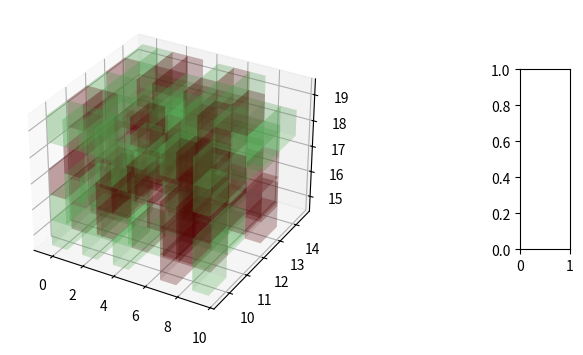

Source code (Python): (Note: this script raises an exception after producing the figure.)
from mpl_toolkits.mplot3d import Axes3D
import numpy as np
import matplotlib.pyplot as plt
import matplotlib.cm
import matplotlib.colorbar
import matplotlib.colors

def cuboid_data(center, size=(1,1,1)):
    # code taken from
    # http://stackoverflow.com/questions/30715083/python-plotting-a-wireframe-3d-cuboid?noredirect=1&lq=1
    # suppose axis direction: x: to left; y: to inside; z: to upper
    # get the (left, outside, bottom) point
    o = [a - b / 2 for a, b in zip(center, size)]
    # get the length, width, and height
    l, w, h = size
    x = [[o[0], o[0] + l, o[0] + l, o[0], o[0]],  # x coordinate of points in bottom surface
         [o[0], o[0] + l, o[0] + l, o[0], o[0]],  # x coordinate of points in upper surface
         [o[0], o[0] + l, o[0] + l, o[0], o[0]],  # x coordinate of points in outside surface
         [o[0], o[0] + l, o[0] + l, o[0], o[0]]]  # x coordinate of points in inside surface
    y = [[o[1], o[1], o[1] + w, o[1] + w, o[1]],  # y coordinate of points in bottom surface
         [o[1], o[1], o[1] + w, o[1] + w, o[1]],  # y coordinate of points in upper surface
         [o[1], o[1], o[1], o[1], o[1]],          # y coordinate of points in outside surface
         [o[1] + w, o[1] + w, o[1] + w, o[1] + w, o[1] + w]]    # y coordinate of points in inside surface
    z = [[o[2], o[2], o[2], o[2], o[2]],                        # z coordinate of points in bottom surface
         [o[2] + h, o[2] + h, o[2] + h, o[2] + h, o[2] + h],    # z coordinate of points in upper surface
         [o[2], o[2], o[2] + h, o[2] + h, o[2]],                # z coordinate of points in outside surface
         [o[2], o[2], o[2] + h, o[2] + h, o[2]]]                # z coordinate of points in inside surface
    return x, y, z

def plotCubeAt(pos=(0,0,0), c="b", alpha=0.1, ax=None):
    # Plotting N cube elements at position pos
    if ax !=None:
        X, Y, Z = cuboid_data( (pos[0],pos[1],pos[2]) )
        ax.plot_surface(np.array(X), np.array(Y), np.array(Z), color=c, rstride=1, cstride=1, alpha=alpha)

def plotMatrix(ax, x, y, z, data, cmap="jet", cax=None, alpha=0.1):
    # plot a Matrix 
    norm = matplotlib.colors.Normalize(vmin=data.min(), vmax=data.max())
    colors = lambda i,j,k : matplotlib.cm.ScalarMappable(norm=norm,cmap = cmap).to_rgba(data[i,j,k]) 
    for i, xi in enumerate(x):
            for j, yi in enumerate(y):
                for k, zi, in enumerate(z):
                    if data[i,j,k] == 1:
                        alpha = 0
                    else:
                        alpha = 0.1
                    plotCubeAt(pos=(xi, yi, zi), c=colors(i,j,k), alpha=alpha,  ax=ax)


    # if cax !=None:
    #     cbar = matplotlib.colorbar.ColorbarBase(cax, cmap=cmap,
    #                             norm=norm,
    #                             orientation='vertical')  
    #     cbar.set_ticks(np.unique(data))
    #     # set the colorbar transparent as well
    #     cbar.solids.set(alpha=alpha)              



if __name__ == '__main__':

    # x and y and z coordinates
    x = np.array(range(10))
    y = np.array(range(10,15))
    z = np.array(range(15,20))
    data_value = np.random.randint(1,4, size=(len(x), len(y), len(z)) )
    print(data_value.shape)

    fig = plt.figure(figsize=(10,4))
    ax = fig.add_axes([0.1, 0.1, 0.7, 0.8], projection='3d')
    ax_cb = fig.add_axes([0.8, 0.3, 0.05, 0.45])
    #ax.set_aspect('equal')

    plotMatrix(ax, x, y, z, data_value, cmap="jet", cax = ax_cb)

    plt.savefig(__file__+".png")
    plt.show()